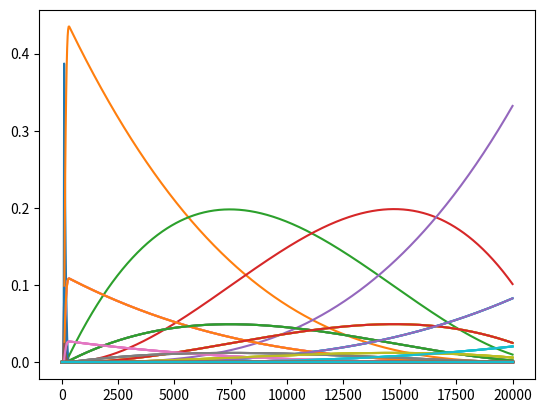

Reproduce this figure in Python.
"""
Created on Mon Nov 14 11:30:27 2022
SplineBase
Get Spline Basis as object

#Changelog:
    ??/12/2022 LS: First running version
    24/05/2023 LS: docstrings added
[redacted]
"""
import numpy as np
from scipy.interpolate import BSpline
import functools
import scipy.sparse as sparse
import itertools
# from functools import lru_cache,partial

class SplineBase:
    
    def __init__(self, knotVec_lat:np.array,knotVec_lt:np.array,knotVec_h:np.array,degree=3):
        """
        Initialization of spline base in three dimensions

        Parameters
        ----------
        knotVec_lat : np.array
            knotvector in magnetic latitude (-90 to 90).
        knotVec_lt : np.array
            knotvector in magnetic local time (0 to 24).
        knotVec_h : np.array
            knotvector in altitude.

        Returns
        -------
        None.

        """
        self.KV_lat = knotVec_lat
        self.KV_lt  = knotVec_lt
        self.KV_h   = knotVec_h
        self.ni     = len(knotVec_lat)
        self.nj     = len(knotVec_lt)
        self.nk     = len(knotVec_h)
        
        
        self.degree = degree
        self.rng    = rng=int((self.degree-1)/2)
        self.npar   = (self.ni+2*self.rng)*self.nj*(self.nk+2*self.rng) 

    @functools.lru_cache(maxsize=128)
    def get_spline_kn_la(self,i:int):
        """
        get single dimension spline base function number i for magnetic latitude

        Parameters
        ----------
        i : int
            number of the requested spline base function.

        Returns
        -------
        b1 : b sline
            b spline function.

        """
        # degree=3
        t=self.KV_lat
        knot_vector=np.hstack([(np.zeros(self.degree+1)+t[0]),t,(np.zeros(self.degree+1)+t[-1])])
        k=i+self.degree+1
        if self.degree==3:
            sel=knot_vector[[k-2,k-1,k,k+1,k+2]]
        if self.degree==1:
            sel=knot_vector[[k-1,k,k+1]]
        # print(knot_vector)
        # print(sel)
        b1=BSpline.basis_element(sel)
        return b1
    
    @functools.lru_cache(maxsize=128)
    def get_spline_kn_h(self,i:int):
        """
        get single dimension spline base function number i for altitude

        Parameters
        ----------
        i : int
            number of the requested spline base function.

        Returns
        -------
        b1 : b sline
            b spline function.

        """
        # degree=3
        t=self.KV_h
        knot_vector=np.hstack([(np.zeros(self.degree+1)+t[0]),t,(np.zeros(self.degree+1)+t[-1])])
        k=i+self.degree+1
        if self.degree==3:
            sel=knot_vector[[k-2,k-1,k,k+1,k+2]]
        if self.degree==1:
            sel=knot_vector[[k-1,k,k+1]]
        # print(knot_vector)
        # print(sel)
        b1=BSpline.basis_element(sel)
        return b1

    @functools.lru_cache(maxsize=128)
    def get_spline_peri(self,j:int):
        """
        get single dimension spline base function number j for magnetic local time
        (periodic)

        Parameters
        ----------
        j : int
            number of the requested spline base function.

        Returns
        -------
        b2 : b sline
            b spline function.

        """
        KV=self.KV_lt
        if self.degree ==3 :
            ind=np.array([j-2,j-1,j,j+1,j+2])
        if self.degree ==1 :
            ind=np.array([j-1,j,j+1])
            
        sel_lt=ind%self.nj
        # print(KV)
        # print(sel_lt)
        lT=KV[sel_lt]
        lT[ind<0]-=24
        if (ind>=self.nj).sum()>0:
            lT[ind>=self.nj]+=24
            lT-=24
        
        
        b2=BSpline.basis_element(lT)
        return b2

    def get_spline_base(self,lat:np.float64,lon:np.float64,h:np.float64, i:int , j:int, k:int):
        # print(i,j,k)
        """
        

        Parameters
        ----------
        lat : np.float64
            1D vector containing the magnetic latitude of the locations where 
            the base is to be evaluated.
        lon : np.float64
            1D vector containing the magnetic local time of the locations where 
            the base is to be evaluated.
        h : np.float64
            1D vector containing the altitude of the locations where 
            the base is to be evaluated.
        i : int
            number of basis function for latitude.
        j : int
            number of basis function for local time.
        k : int
            number of basis function for altitude.

        Returns
        -------
        out : TYPE
            Values of the three-dimensional tensor product of the basis functions.

        """
    
        b1=self.get_spline_kn_la(i)
        b3=self.get_spline_kn_h(k)
        b2=self.get_spline_peri(j)
        
        out=b1(lat,extrapolate=False)*(b2(lon,extrapolate=False)+b2(lon-24,extrapolate=False))*b3(h,extrapolate=False)
        out=np.nan_to_num(out)
        # out[out<0.0001]=0
        return out


    def get_spline_base_full(self,lat:np.float64,lt:np.float64,h:np.float64):
        """
        

        Parameters
        ----------
        lat : np.float64
            vector containing latitudes where basis elements are to be evaluated.
        lt : np.float64
            vector containing local times where basis elements are to be evaluated.
        h : np.float64
            vector containing altitudes where basis elements are to be evaluated.

        Returns
        -------
        sparse matrix
            Matrix of dimension len(pos)x i*j*k. containing the basis functions value
            at the specific positions (Designmatrix)

        """
        # rng=int((self.degree-1)/2)
        
        B1 = [np.nan_to_num(self.get_spline_kn_la(i)(lat,extrapolate=False)) for i in range(-self.rng,self.ni+self.rng)]
        B2 = [(np.nan_to_num(self.get_spline_peri(j)(lt,extrapolate=False))
                +np.nan_to_num(self.get_spline_peri(j)(lt-24,extrapolate=False))) for j in range(self.nj)]
        B3 = [np.nan_to_num(self.get_spline_kn_h(k)(h,extrapolate=False)) for k in range(-self.rng,self.nk+self.rng)]
        input = ((i,j,k) for i,j,k in itertools.product(range(self.ni+2*self.rng),range(self.nj),range(self.nk+2*self.rng)))
        def splbase(inp:list):
            """
            

            Parameters
            ----------
            inp : list
                list of tupel dimension 3.

            Returns
            -------
            sparse matrix
                values of the basis function's tensor product evaluated at the locations.

            """
            i,j,k=inp
            # print(inp)
            tmp=B1[i]*B2[j]*B3[k]
            return sparse.lil_matrix(tmp)
        # print(input)
        res   = list(map(splbase,input))
        # def:
        # print(list)
        # print(res[0])
        # print("abnt")
        return sparse.csr_matrix(sparse.vstack(res).transpose())
        
    # def get_spline_base_full(self, lat: np.float64, lt: np.float64, h: np.float64):
    #     B1 = np.array([self.get_spline_kn_la(i)(lat, extrapolate=False) for i in range(-1, self.ni + 1)])
    #     B2 = np.array([(self.get_spline_peri(j)(lt % 24, extrapolate=False)) for j in range(self.nj)])
    #     B3 = np.array([self.get_spline_kn_h(k)(h, extrapolate=False) for k in range(-1, self.nk + 1)])
    
    #     # Kronecker product to obtain tensor product
    #     res = sparse.kron(sparse.kron(B1, B2), B3)
        
    #     return sparse.csr_matrix(res)

if __name__ == '__main__':
    import matplotlib.pyplot as plt
    SB=SplineBase(np.array([-60,-30,0,30,60]), np.array([0,6,12,18]), np.array([100,350,22000.001]),degree=3)
    x=np.linspace(-90,90,10)
    y=np.linspace(0,24,900)
    z=np.linspace(0,20000,900)
    bla=SB.get_spline_base_full(np.array([0]), np.array([0]), z)
    plt.plot(z,bla.todense())
